Image classification data set "dataset_test" (azatkariuly/dde on GitHub). Class labels (2): anomaly, normal.

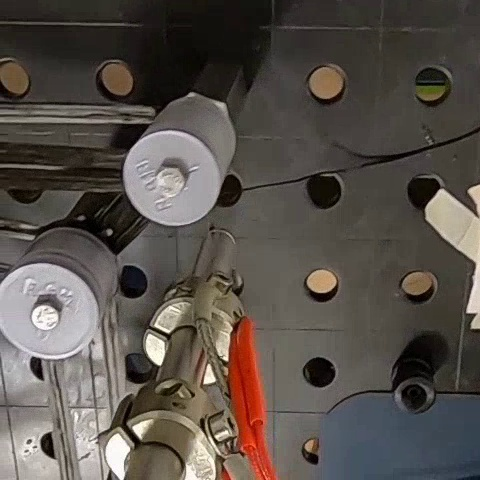
Label: normal

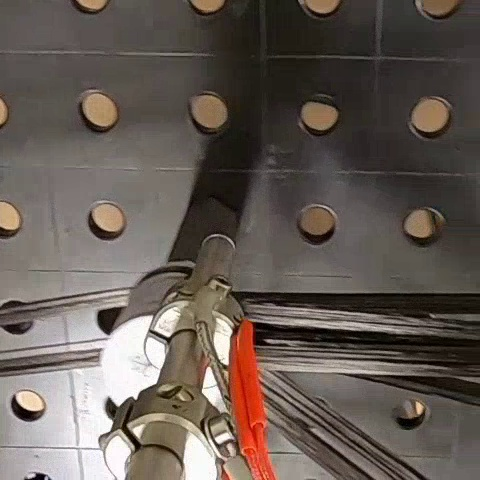
Label: normal

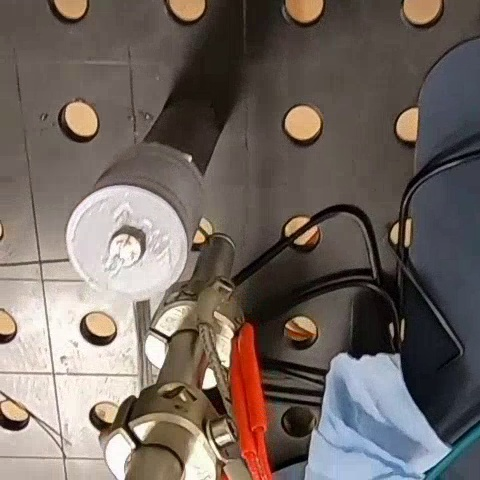
Label: normal

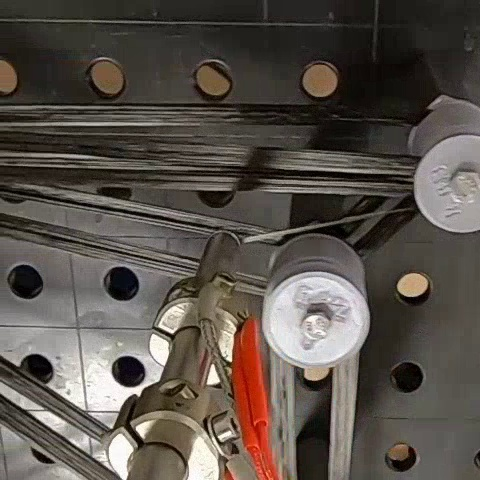
Label: normal

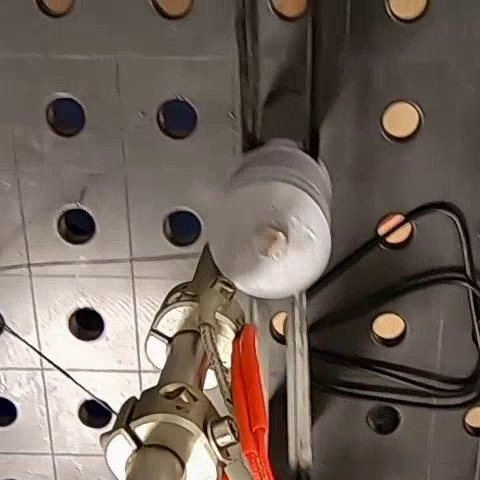
Label: normal

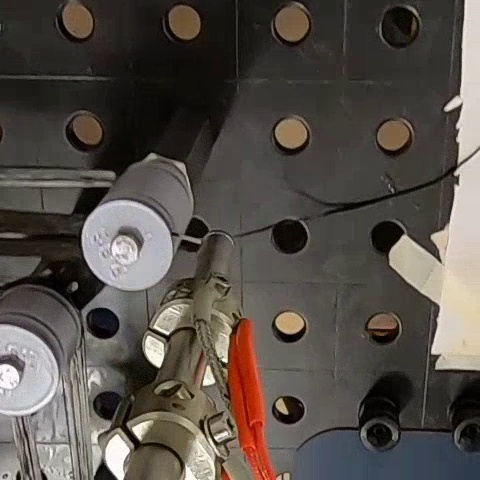
Label: normal
